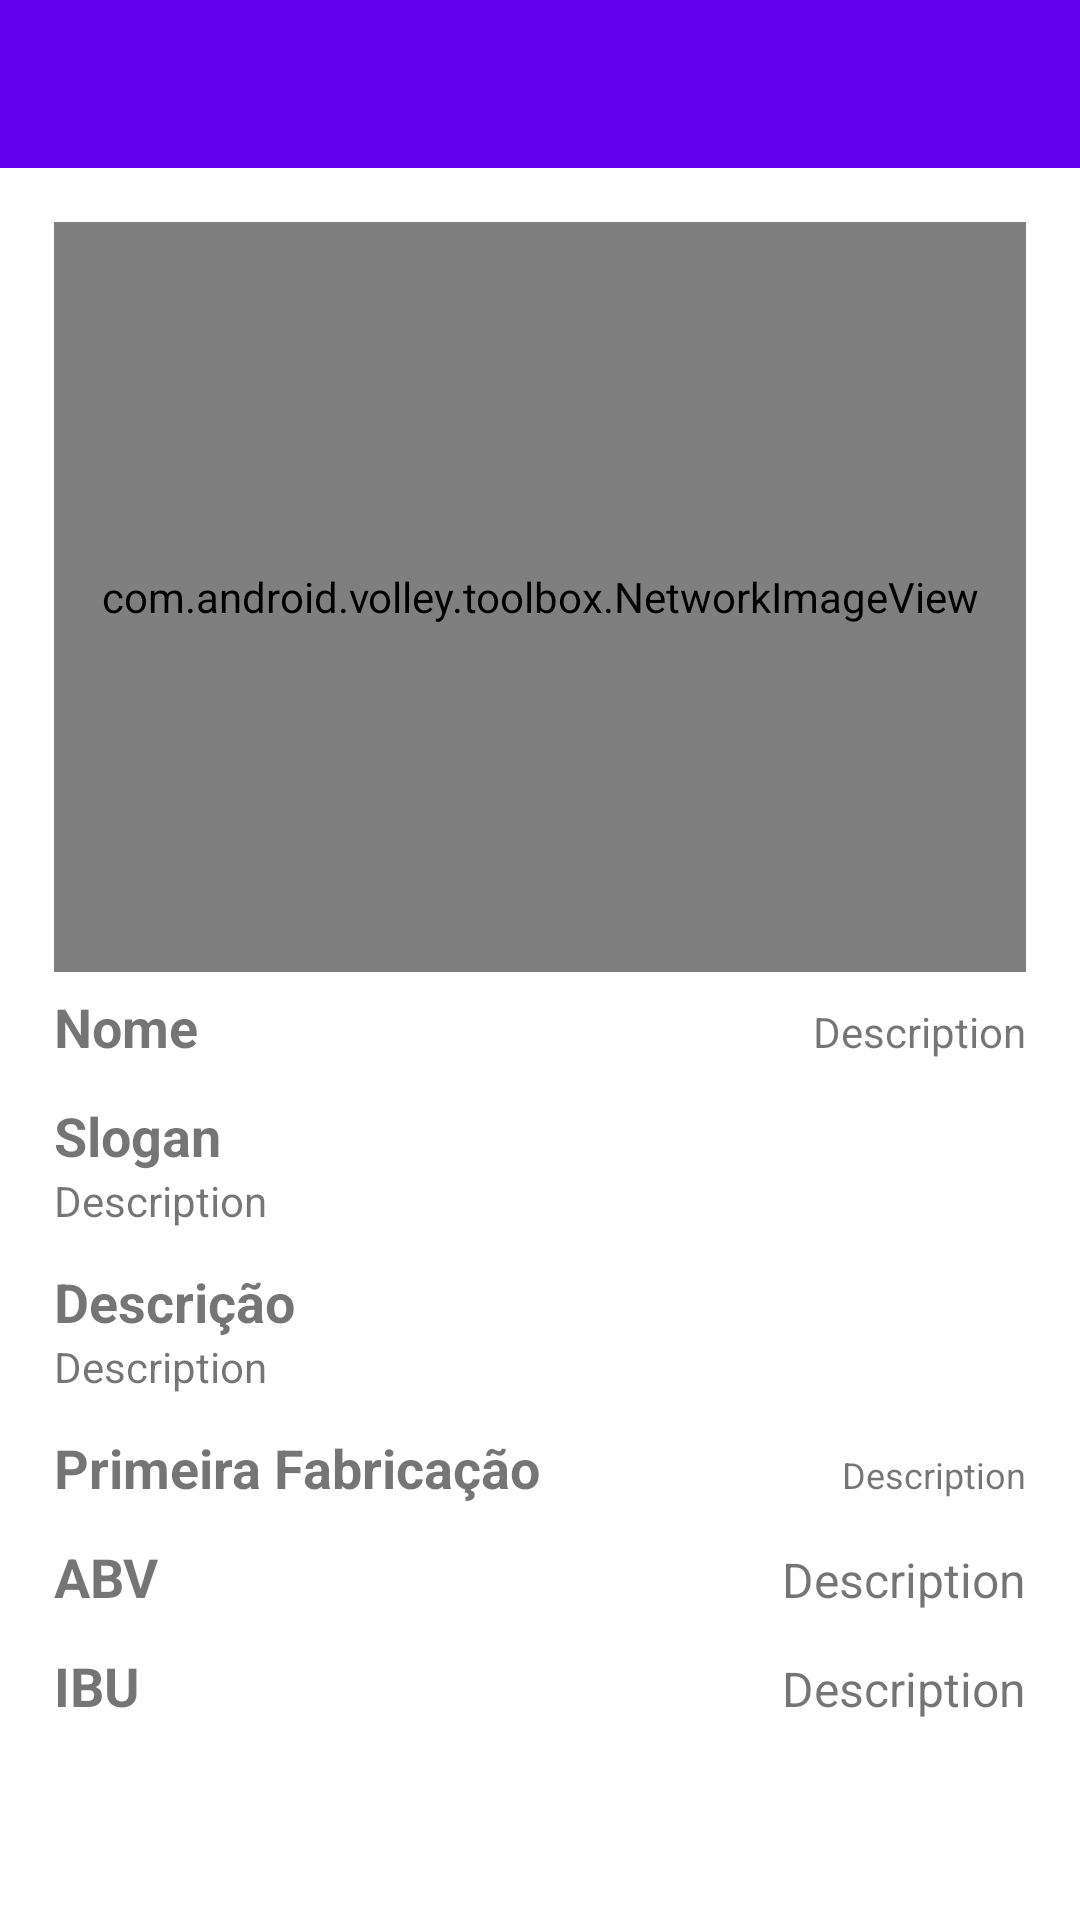

This screen was rendered from an Android layout file. Write that file and the resources it references.
<!-- AndroidManifest.xml: application theme AppTheme.NoActionBar -->
<!-- res/layout/activity_detail.xml -->
<?xml version="1.0" encoding="utf-8"?>
<LinearLayout xmlns:android="http://schemas.android.com/apk/res/android"
    xmlns:app="http://schemas.android.com/apk/res-auto"
    xmlns:tools="http://schemas.android.com/tools"
    android:layout_width="match_parent"
    android:layout_height="match_parent"
    android:orientation="vertical"
    tools:context=".DetailActivity">
    <include layout="@layout/toolbar_main"/>
    <ScrollView
        android:layout_width="match_parent"
        android:layout_height="match_parent">
        <LinearLayout
            android:orientation="vertical"
            android:layout_width="match_parent"
            android:layout_height="match_parent">
            <com.android.volley.toolbox.NetworkImageView
                android:layout_marginTop="18dp"
                android:id="@+id/networkImageView"
                android:scaleType="centerCrop"
                android:adjustViewBounds="true"
                android:layout_marginLeft="18dp"
                android:layout_marginRight="18dp"
                android:layout_height="250dp"
                android:layout_width="match_parent"/>
            <LinearLayout
                android:layout_marginLeft="18dp"
                android:layout_marginRight="18dp"
                android:paddingTop="6dp"
                android:paddingBottom="6dp"
                android:layout_weight="1"
                android:orientation="horizontal"
                android:layout_width="match_parent"
                android:layout_height="wrap_content">
                <TextView
                    android:textStyle="bold"
                    android:textSize="18sp"
                    android:text="Nome"
                    android:layout_width="wrap_content"
                    android:layout_height="wrap_content"/>
                <TextView
                    android:gravity="center_vertical|right"
                    android:textSize="14sp"
                    android:text="Description"
                    android:id="@+id/nameTextView"
                    android:layout_weight="1"
                    android:layout_width="0dp"
                    android:layout_height="wrap_content"/>
            </LinearLayout>
            <LinearLayout
                android:layout_marginLeft="18dp"
                android:layout_marginRight="18dp"
                android:paddingTop="6dp"
                android:paddingBottom="6dp"
                android:layout_weight="1"
                android:orientation="vertical"
                android:layout_width="match_parent"
                android:layout_height="wrap_content">
                <TextView
                    android:textStyle="bold"
                    android:textSize="18sp"
                    android:text="Slogan"
                    android:layout_width="wrap_content"
                    android:layout_height="wrap_content"/>
                <TextView
                    android:gravity="center_vertical|left"
                    android:textSize="14sp"
                    android:text="Description"
                    android:id="@+id/taglineTextView"
                    android:layout_width="match_parent"
                    android:layout_height="wrap_content"/>
            </LinearLayout>
            <LinearLayout
                android:layout_marginLeft="18dp"
                android:layout_marginRight="18dp"
                android:paddingTop="6dp"
                android:paddingBottom="6dp"
                android:layout_weight="1"
                android:orientation="vertical"
                android:layout_width="match_parent"
                android:layout_height="wrap_content">
                <TextView
                    android:textStyle="bold"
                    android:textSize="18sp"
                    android:text="Descrição"
                    android:layout_width="wrap_content"
                    android:layout_height="wrap_content"/>
                <TextView
                    android:gravity="center_vertical|left"
                    android:textSize="14sp"
                    android:text="Description"
                    android:id="@+id/descriptionTextView"
                    android:layout_width="match_parent"
                    android:layout_height="wrap_content"/>
            </LinearLayout>
            <LinearLayout
                android:layout_marginLeft="18dp"
                android:layout_marginRight="18dp"
                android:paddingTop="6dp"
                android:paddingBottom="6dp"
                android:layout_weight="1"
                android:orientation="horizontal"
                android:layout_width="match_parent"
                android:layout_height="wrap_content">
                <TextView
                    android:textStyle="bold"
                    android:textSize="18sp"
                    android:text="Primeira Fabricação"
                    android:layout_width="wrap_content"
                    android:layout_height="wrap_content"/>
                <TextView
                    android:gravity="center_vertical|right"
                    android:textSize="12sp"
                    android:text="Description"
                    android:id="@+id/firstBrewedTextView"
                    android:layout_weight="1"
                    android:layout_width="0dp"
                    android:layout_height="wrap_content"/>
            </LinearLayout>
            <LinearLayout
                android:layout_marginLeft="18dp"
                android:layout_marginRight="18dp"
                android:paddingTop="6dp"
                android:paddingBottom="6dp"
                android:layout_weight="1"
                android:orientation="horizontal"
                android:layout_width="match_parent"
                android:layout_height="wrap_content">
                <TextView
                    android:textStyle="bold"
                    android:textSize="18sp"
                    android:text="ABV"
                    android:layout_width="wrap_content"
                    android:layout_height="wrap_content"/>
                <TextView
                    android:gravity="center_vertical|right"
                    android:textSize="16sp"
                    android:text="Description"
                    android:id="@+id/abvTextView"
                    android:layout_weight="1"
                    android:layout_width="0dp"
                    android:layout_height="wrap_content"/>
            </LinearLayout>
            <LinearLayout
                android:layout_marginLeft="18dp"
                android:layout_marginRight="18dp"
                android:paddingTop="6dp"
                android:paddingBottom="6dp"
                android:layout_weight="1"
                android:orientation="horizontal"
                android:layout_width="match_parent"
                android:layout_height="wrap_content">
                <TextView
                    android:textStyle="bold"
                    android:textSize="18sp"
                    android:text="IBU"
                    android:layout_width="wrap_content"
                    android:layout_height="wrap_content"/>
                <TextView
                    android:gravity="center_vertical|right"
                    android:textSize="16sp"
                    android:text="Description"
                    android:id="@+id/ibuTextView"
                    android:layout_weight="1"
                    android:layout_width="0dp"
                    android:layout_height="wrap_content"/>
            </LinearLayout>
        </LinearLayout>
    </ScrollView>
</LinearLayout>
<!-- res/layout/toolbar_main.xml (included above) -->
<?xml version="1.0" encoding="utf-8"?>
<com.google.android.material.appbar.AppBarLayout xmlns:android="http://schemas.android.com/apk/res/android"
    xmlns:app="http://schemas.android.com/apk/res-auto"
    android:id="@+id/topAppBarLayout"
    android:layout_width="match_parent"
    android:layout_height="wrap_content"
    android:theme="@style/AppTheme.NoActionBar">
    <androidx.appcompat.widget.Toolbar
        android:elevation="4dp"
        android:id="@+id/topToolbar"
        android:layout_width="match_parent"
        android:layout_height="?attr/actionBarSize"
        android:layout_weight="1"
        android:background="?attr/colorPrimary"
        app:layout_scrollFlags="scroll|enterAlways"
        android:theme="@style/ThemeOverlay.AppCompat.Dark.ActionBar"
        app:popupTheme="@style/ThemeOverlay.AppCompat.Light">
    </androidx.appcompat.widget.Toolbar>
</com.google.android.material.appbar.AppBarLayout>
<!-- resources referenced by this layout -->
<resources>
  <style name="AppTheme.NoActionBar" parent="Theme.MaterialComponents.Light.NoActionBar">
          
          <item name="colorPrimary">@color/colorPrimary</item>
          <item name="colorPrimaryDark">@color/colorPrimaryDark</item>
          <item name="colorAccent">@color/colorAccent</item>
      </style>
  <!-- not gathered from this repository: default colours our renderer supplied (Android Studio template values) -->
  <color name="colorPrimary">#FF6200EE</color>
  <color name="colorPrimaryDark">#FF3700B3</color>
  <color name="colorAccent">#FF03DAC5</color>
</resources>
